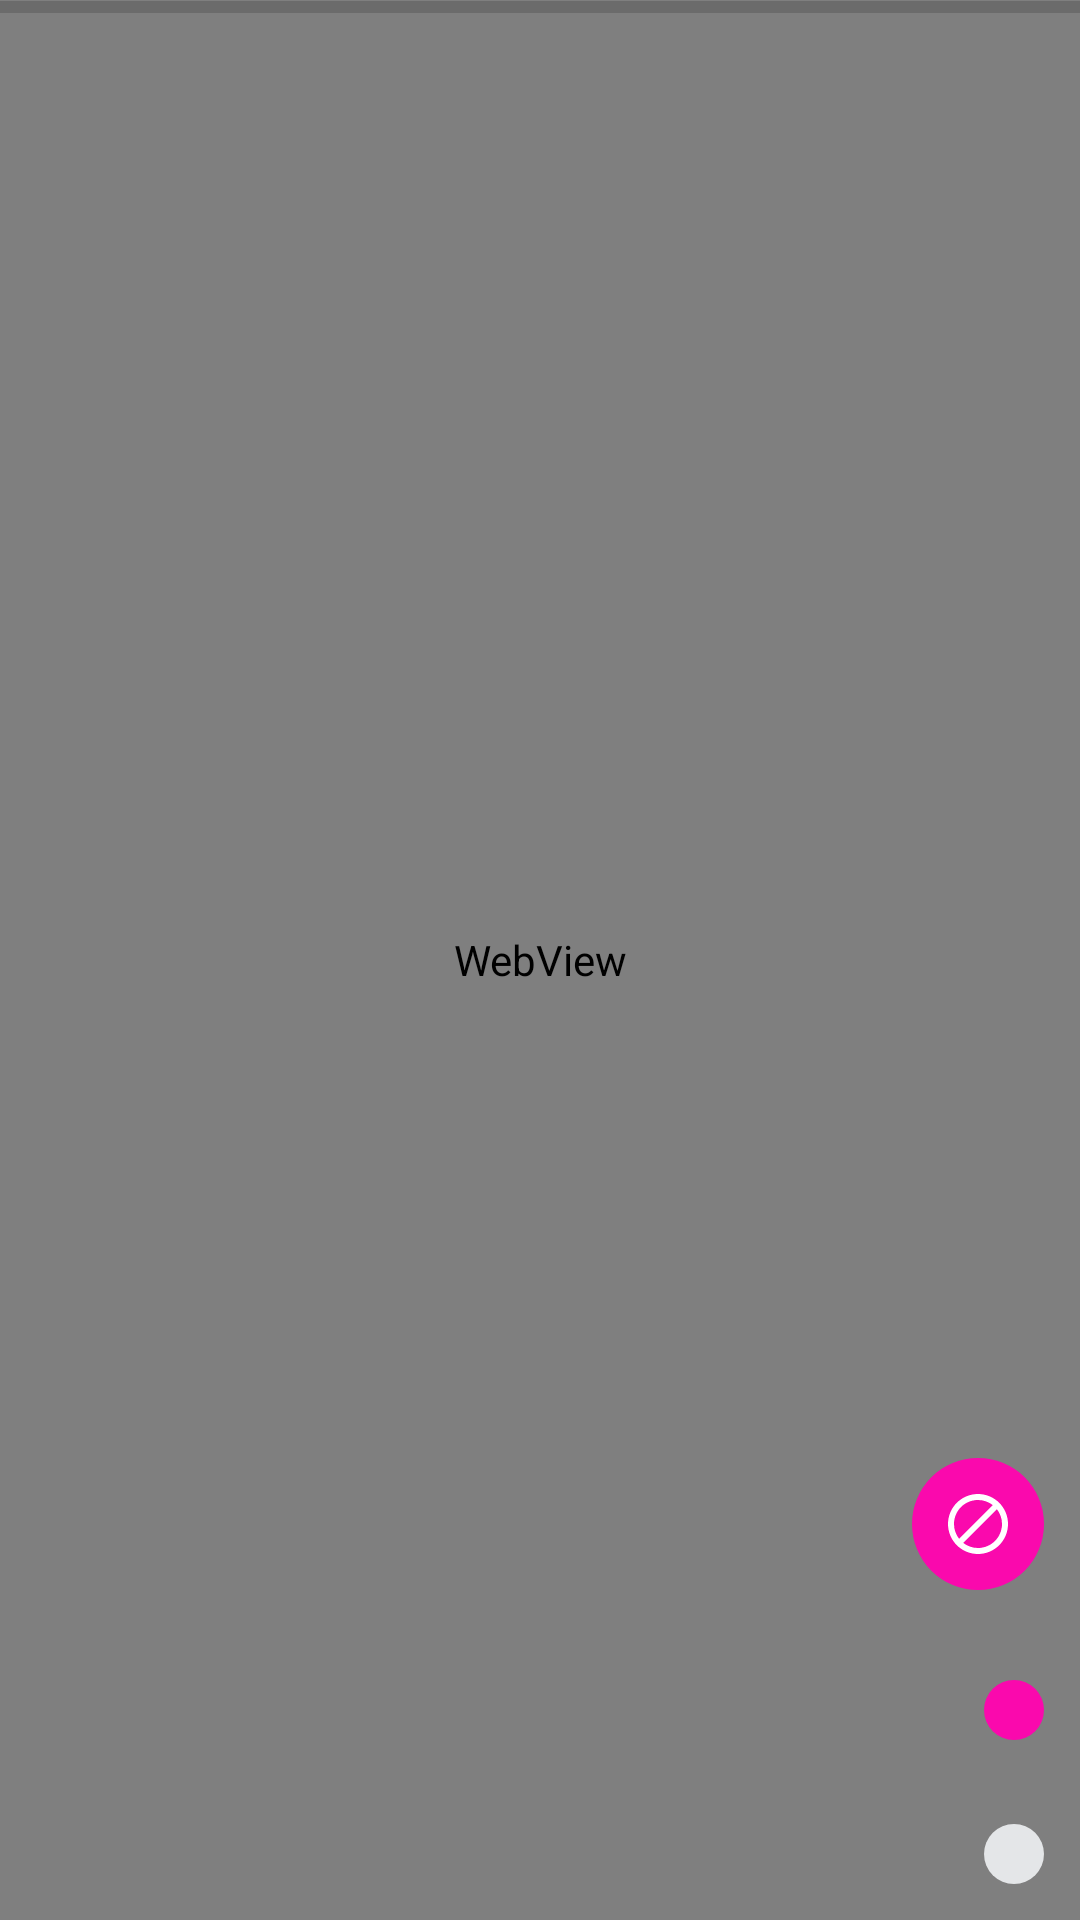

Here is an Android app screen rendered from its layout file. Give the layout XML and the strings, colors and styles it references.
<!-- AndroidManifest.xml: application theme Theme.MyService -->
<!-- res/layout/activity_web_search.xml -->
<?xml version="1.0" encoding="utf-8"?>
<androidx.drawerlayout.widget.DrawerLayout xmlns:android="http://schemas.android.com/apk/res/android"
    xmlns:app="http://schemas.android.com/apk/res-auto"
    xmlns:tools="http://schemas.android.com/tools"
    android:id="@+id/drawer"
    android:layout_height="match_parent"
    android:layout_width="match_parent"
    android:fitsSystemWindows="true">

    <RelativeLayout
        android:layout_width="match_parent"
        android:layout_height="match_parent"
        tools:context=".WebSearchActivity">
        <WebView
            android:id="@+id/webview"
            android:layout_width="match_parent"
            android:layout_height="match_parent"
            android:layout_alignParentTop="true">
        </WebView>
        <ProgressBar
            android:id="@+id/progress"
            style="?android:attr/progressBarStyleHorizontal"
            android:layout_width="match_parent"
            android:layout_height="wrap_content"
            android:layout_marginBottom="-6dp"
            android:layout_marginTop="-6dp"
            android:progress="0"
            android:layout_alignParentTop="true"/>
        <ImageButton
            android:id="@+id/list_blacklist"
            android:src="@drawable/ic_block"
            android:layout_width="wrap_content"
            android:layout_height="wrap_content"
            android:layout_alignParentBottom="true"
            android:layout_alignParentEnd="true"
            android:padding="10dp"
            android:layout_marginEnd="12dp"
            android:layout_marginBottom="110dp"
            android:background="@drawable/circle_button_active"/>
        <ImageButton
            android:id="@+id/list_button"
            android:src="@drawable/ic_list"
            android:layout_width="wrap_content"
            android:layout_height="wrap_content"
            android:layout_alignParentBottom="true"
            android:layout_alignParentEnd="true"
            android:padding="10dp"
            android:layout_marginEnd="12dp"
            android:layout_marginBottom="60dp"
            android:background="@drawable/circle_button_active"/>
        <ImageButton
            android:id="@+id/download_button"
            android:src="@drawable/ic_download"
            android:layout_width="wrap_content"
            android:layout_height="wrap_content"
            android:layout_alignParentBottom="true"
            android:layout_alignParentEnd="true"
            android:padding="10dp"
            android:layout_margin="12dp"
            android:background="@drawable/circle_button"/>
    </RelativeLayout>
    <com.google.android.material.navigation.NavigationView
        android:layout_width="wrap_content"
        android:layout_height="match_parent"
        android:layout_gravity="start"
        android:layout_marginTop="82dp">
        <RelativeLayout
            android:layout_width="match_parent"
            android:layout_height="match_parent">
            <ListView
                android:id="@+id/drawer_list"
                android:layout_width="match_parent"
                android:layout_height="match_parent"/>
            <LinearLayout
                android:id="@+id/drawer_menu"
                android:layout_width="match_parent"
                android:layout_height="wrap_content"
                android:orientation="horizontal"
                android:layout_alignParentBottom="true">
                <Button
                    android:id="@+id/drawer_add"
                    android:layout_width="wrap_content"
                    android:layout_height="wrap_content"
                    android:text="추가"
                    android:layout_weight="1"
                    android:layout_margin="5dp"/>
                <Button
                    android:id="@+id/drawer_delete"
                    android:layout_width="wrap_content"
                    android:layout_height="wrap_content"
                    android:text="삭제"
                    android:layout_weight="1"
                    android:layout_margin="5dp"/>
            </LinearLayout>
        </RelativeLayout>

    </com.google.android.material.navigation.NavigationView>
</androidx.drawerlayout.widget.DrawerLayout>
<!-- resources referenced by this layout -->
<resources>
  <!-- drawable circle_button (drawable) -->
  <?xml version="1.0" encoding="utf-8"?>
  <ripple xmlns:android="http://schemas.android.com/apk/res/android"
      android:color="#e4e6e8">
      <item>
          <shape android:shape="oval">
              <solid android:color="#e4e6e8"/>
          </shape>
      </item>
  </ripple>
  <!-- drawable circle_button_active (drawable) -->
  <?xml version="1.0" encoding="utf-8"?>
  <ripple xmlns:android="http://schemas.android.com/apk/res/android"
      android:color="#fa09ad">
      <item>
          <shape android:shape="oval">
              <solid android:color="#fa09ad"/>
          </shape>
      </item>
  </ripple>
  <!-- drawable ic_block (drawable) -->
  <?xml version="1.0" encoding="utf-8"?>
  <vector xmlns:android="http://schemas.android.com/apk/res/android"
      android:width="24dp"
      android:height="24dp"
      android:viewportWidth="24"
      android:viewportHeight="24">
      <path
          android:fillColor="@color/white"
          android:pathData="M12,2C6.48,2 2,6.48 2,12s4.48,10 10,10 10,-4.48 10,-10S17.52,2 12,2zM4,12c0,-4.42 3.58,-8 8,-8 1.85,0 3.55,0.63 4.9,1.69L5.69,16.9C4.63,15.55 4,13.85 4,12zM12,20c-1.85,0 -3.55,-0.63 -4.9,-1.69L18.31,7.1C19.37,8.45 20,10.15 20,12c0,4.42 -3.58,8 -8,8z"/>
  </vector>
  <style name="Theme.MyService" parent="Theme.MaterialComponents.DayNight.DarkActionBar">
          
          <item name="colorPrimary">@color/black</item>
          <item name="colorPrimaryVariant">@color/exo_black_opacity_60</item>
          <item name="colorOnPrimary">@color/white</item>
          
          <item name="colorSecondary">@color/teal_200</item>
          <item name="colorSecondaryVariant">@color/teal_700</item>
          <item name="colorOnSecondary">@color/black</item>
          
          <item name="android:statusBarColor" tools:targetApi="l">?attr/colorPrimaryVariant</item>
          
      </style>
  <!-- not gathered from this repository: default colours our renderer supplied (Android Studio template values) -->
  <color name="teal_200">#FF03DAC5</color>
  <color name="teal_700">#FF018786</color>
  <color name="black">#FF000000</color>
  <color name="white">#FFFFFFFF</color>
</resources>
